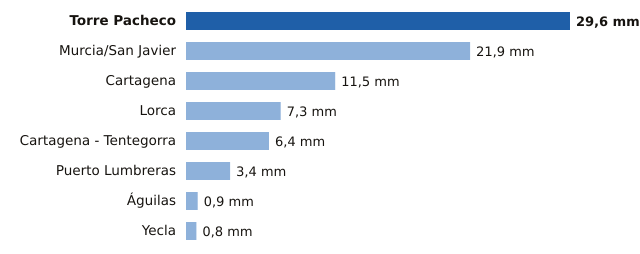

Values plotted in this chart, from the file beside it:
estacion, provincia, mm
Torre Pacheco, Murcia, 29.6
Murcia/San Javier, Murcia, 21.9
Cartagena, Murcia, 11.5
Lorca, Murcia, 7.3
Cartagena - Tentegorra, Murcia, 6.4
Puerto Lumbreras, Murcia, 3.4
Águilas, Murcia, 0.9
Yecla, Murcia, 0.8
